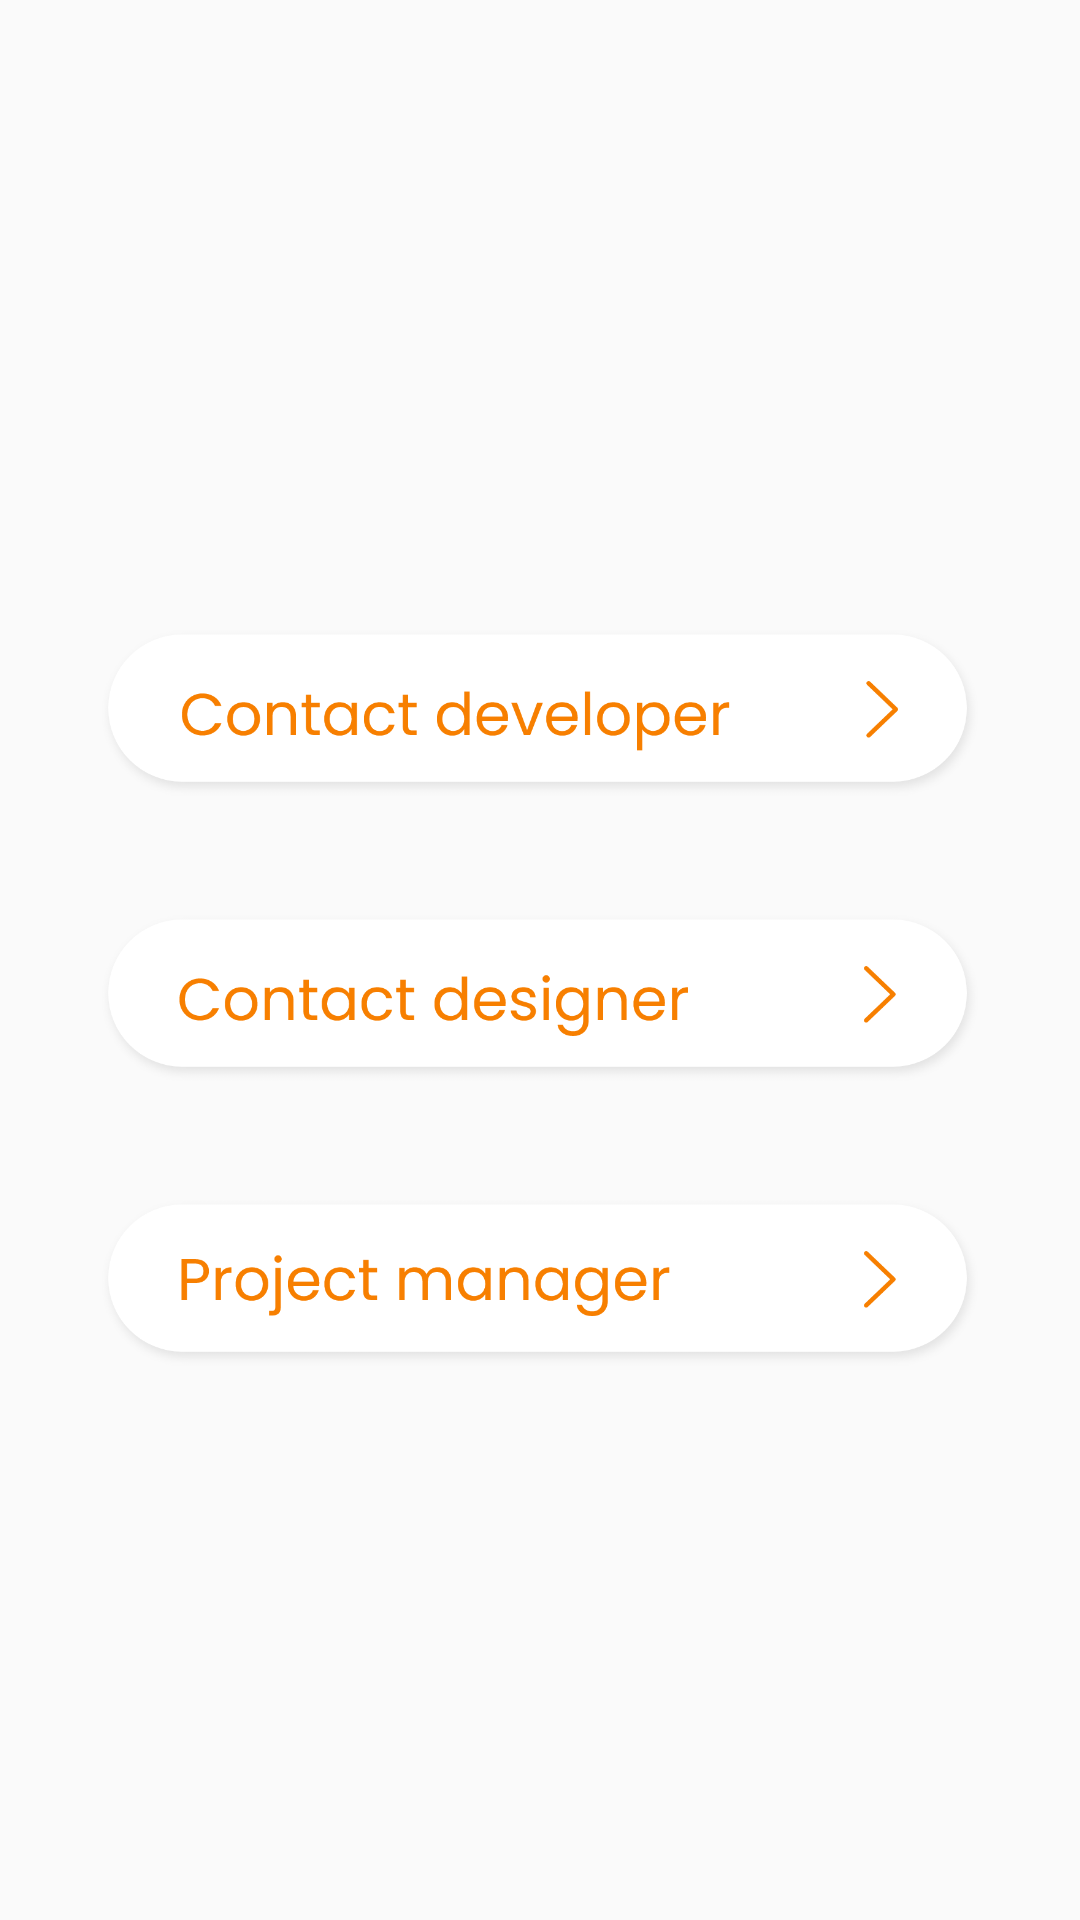

The Android layout XML behind this screen, and the referenced resources:
<!-- AndroidManifest.xml: application theme Theme.TeamNequit -->
<!-- res/layout/activity_contact_devs.xml -->
<?xml version="1.0" encoding="utf-8"?>
<androidx.constraintlayout.widget.ConstraintLayout xmlns:android="http://schemas.android.com/apk/res/android"
    xmlns:app="http://schemas.android.com/apk/res-auto"
    xmlns:tools="http://schemas.android.com/tools"
    android:layout_width="match_parent"
    android:layout_height="match_parent"
    android:background="@drawable/contact_devs_bg"
    tools:context=".Activities.ContactDevs.ContactDevsActivity">

    <LinearLayout
        android:layout_width="0dp"
        android:layout_height="wrap_content"
        android:layout_marginStart="32dp"
        android:layout_marginTop="334dp"
        android:layout_marginEnd="32dp"
        android:layout_marginBottom="333dp"
        android:orientation="vertical"
        app:layout_constraintBottom_toBottomOf="parent"
        app:layout_constraintEnd_toEndOf="parent"
        app:layout_constraintHorizontal_bias="0.0"
        app:layout_constraintStart_toStartOf="parent"
        app:layout_constraintTop_toTopOf="parent"
        app:layout_constraintVertical_bias="0.458">

        <ImageView
            android:id="@+id/contact_developer_btn"
            android:layout_width="match_parent"
            android:layout_height="70dp"
            app:srcCompat="@drawable/contact_developercontact" />

        <ImageView
            android:id="@+id/contact_designer_btn"
            android:layout_width="match_parent"
            android:layout_height="70dp"
            android:layout_marginTop="25dp"

            app:srcCompat="@drawable/contact_designercontact" />

        <ImageView
            android:id="@+id/contact_manager"
            android:layout_width="match_parent"
            android:layout_height="70dp"
            android:layout_marginTop="25dp"
            app:srcCompat="@drawable/contact_manager" />

    </LinearLayout>
</androidx.constraintlayout.widget.ConstraintLayout>
<!-- resources referenced by this layout -->
<resources>
  <!-- drawable contact_designercontact: png bitmap (drawable, 34281 bytes) -->
  <!-- drawable contact_developercontact: png bitmap (drawable, 34284 bytes) -->
  <!-- drawable contact_manager: png bitmap (drawable, 33561 bytes) -->
  <style name="Theme.TeamNequit" parent="Theme.AppCompat.Light.DarkActionBar">
          
          <item name="colorPrimary">@color/toolbar1</item>
          <item name="colorPrimaryVariant">@color/topbar</item>
          <item name="colorOnPrimary">@color/white</item>
          
          <item name="colorSecondary">@color/teal_200</item>
          <item name="colorSecondaryVariant">@color/teal_700</item>
          <item name="colorOnSecondary">@color/black</item>
          
          <item name="android:statusBarColor" tools:targetApi="l">?attr/colorPrimaryVariant</item>
          
      </style>
  <color name="toolbar1">#f77f00</color>
  <color name="topbar">#e07400 </color>
  <color name="white">#FFFFFFFF</color>
  <color name="teal_200">#FF03DAC5</color>
  <color name="teal_700">#FF018786</color>
  <color name="black">#FF000000</color>
</resources>
